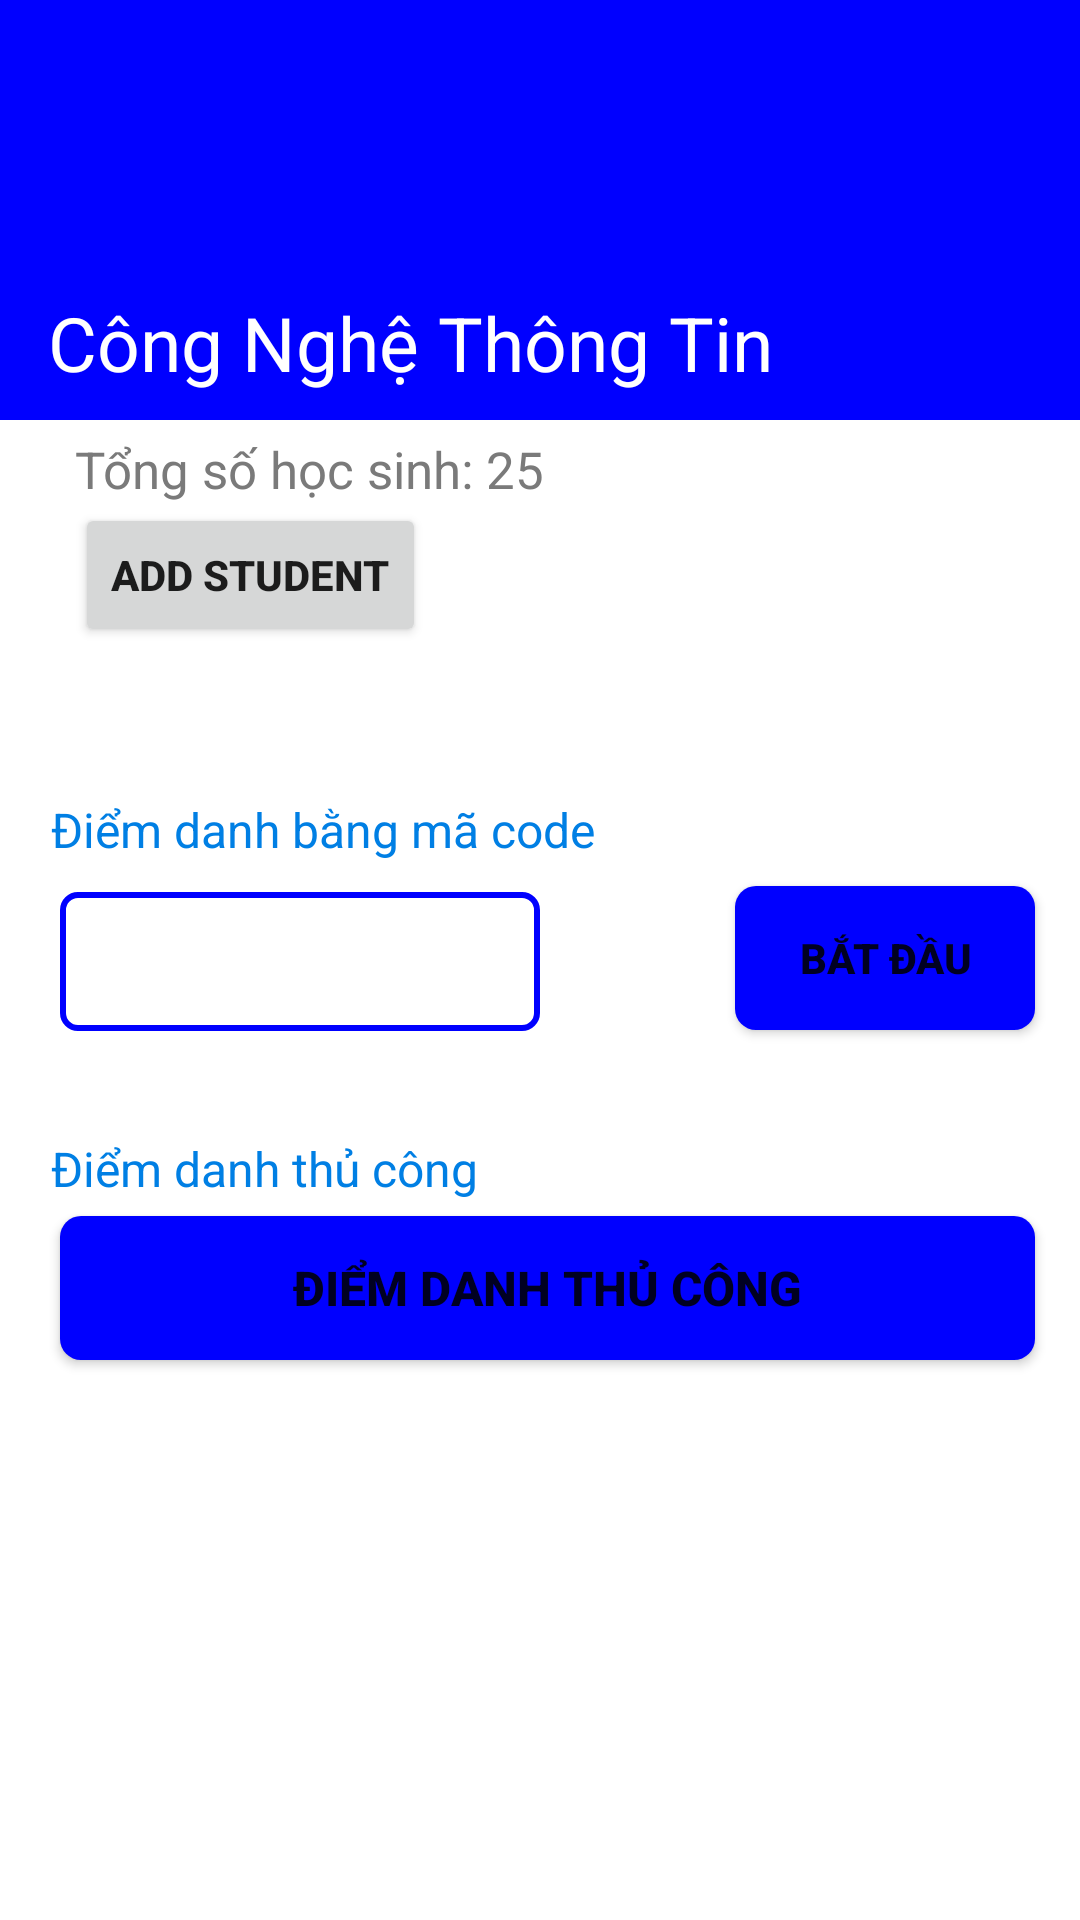

Android layout source for this screen:
<!-- AndroidManifest.xml: application theme Theme.Teaching_assistant -->
<!-- res/layout/fragment_atendance_gv.xml -->
<?xml version="1.0" encoding="utf-8"?>
<androidx.coordinatorlayout.widget.CoordinatorLayout xmlns:android="http://schemas.android.com/apk/res/android"
    xmlns:app="http://schemas.android.com/apk/res-auto"
    xmlns:tools="http://schemas.android.com/tools"
    android:layout_width="match_parent"
    android:layout_height="match_parent"
    android:fillViewport="true">
    <com.google.android.material.appbar.AppBarLayout
        android:layout_width="match_parent"
        android:theme="@style/ThemeOverlay.AppCompat.Dark.ActionBar"
        android:background="@color/white"
        android:fitsSystemWindows="true"
        android:layout_height="140dp">
        <com.google.android.material.appbar.CollapsingToolbarLayout
            android:id="@+id/text_for_collap_gv"
            android:layout_width="match_parent"
            android:layout_height="match_parent"
            android:fitsSystemWindows="true"
            android:transitionName="ExampleTransition"
            android:animateLayoutChanges="true"
            app:layout_scrollFlags="scroll|snap|exitUntilCollapsed"
            app:expandedTitleMargin="16dp"
            app:contentScrim="@color/white"
            app:expandedTitleTextAppearance="@style/Collapsing_text"
            app:collapsedTitleTextAppearance="@style/collapsed_text"
            app:title="Công Nghệ Thông Tin"
            >

            <FrameLayout
                android:layout_width="match_parent"
                android:layout_height="match_parent">
                <ImageView
                    android:layout_width="match_parent"
                    android:layout_height="match_parent"
                    android:src="@color/Blue">
                </ImageView>
                <ImageView
                    android:layout_width="match_parent"
                    android:layout_height="match_parent"
                    android:background="@drawable/groundyellow"/>
            </FrameLayout>
            <androidx.appcompat.widget.Toolbar
                android:id="@+id/toolbar_class_detail"
                android:layout_width="match_parent"
                android:layout_height="?attr/actionBarSize"
                app:layout_collapseMode="pin" />
        </com.google.android.material.appbar.CollapsingToolbarLayout>
    </com.google.android.material.appbar.AppBarLayout>

    <androidx.core.widget.NestedScrollView
        android:layout_width="match_parent"
        android:layout_height="match_parent"
        android:clipToPadding="false"
        app:layout_behavior="@string/appbar_scrolling_view_behavior"
        android:fillViewport="true">

        <RelativeLayout
            android:layout_width="match_parent"
            android:layout_height="match_parent">

            <TextView
                android:id="@+id/tongsohs"
                android:layout_width="match_parent"
                android:layout_height="wrap_content"
                android:layout_marginLeft="25dp"
                android:layout_marginTop="5dp"
                android:layout_marginRight="20dp"
                android:text="Tổng số học sinh: 25"
                android:textSize="17dp"
                android:textColor="#7A7A7A"></TextView>

            <Button
                android:id="@+id/addstudent"
                android:layout_width="wrap_content"
                android:layout_height="wrap_content"
                android:layout_below="@id/tongsohs"
                android:layout_marginLeft="25dp"
                android:text="Add Student"
                android:textStyle="bold"></Button>
            <TextView
                android:id="@+id/temp"
                android:textColor="#007FE4"
                android:layout_marginTop="50dp"
                android:layout_marginLeft="17dp"
                android:layout_width="match_parent"
                android:layout_height="wrap_content"
                android:layout_below="@id/addstudent"
                android:text="Điểm danh bằng mã code"
                android:textSize="16dp">
            </TextView>

            <EditText
                android:id="@+id/mhapma"
                android:layout_width="match_parent"
                android:layout_height="wrap_content"
                android:layout_below="@+id/temp"
                android:layout_marginLeft="20dp"
                android:layout_marginTop="10dp"
                android:layout_marginRight="180dp"
                android:background="@drawable/drawroundclass"
                android:maxLines="1"
                android:inputType="text"
                android:padding="11dp"></EditText>

            <Button
                android:id="@+id/btdiemdanh"
                android:layout_width="match_parent"
                android:layout_height="wrap_content"
                android:layout_below="@id/temp"
                android:layout_marginLeft="245dp"
                android:layout_marginTop="8dp"
                android:layout_marginRight="15dp"
                android:background="@drawable/drawroundclassbt"
                android:text="Bắt Đầu"
                android:textSize="14dp"
                android:textStyle="bold"></Button>
            <TextView
                android:id="@+id/texttemp"
                android:layout_width="match_parent"
                android:layout_height="wrap_content"
                android:layout_marginTop="35dp"
                android:layout_marginLeft="17dp"
                android:layout_below="@+id/mhapma"
                android:text="Điểm danh thủ công"
                android:textSize="16dp"
                android:textColor="#007FE4">
            </TextView>

            <Button
                android:id="@+id/bt_diem_danh_thu_cong"
                android:layout_width="match_parent"
                android:layout_height="wrap_content"
                android:layout_below="@+id/texttemp"
                android:layout_marginLeft="20dp"
                android:layout_marginTop="5dp"
                android:layout_marginRight="15dp"
                android:background="@drawable/drawroundclassbt"
                android:text="Điểm Danh Thủ Công"
                android:textSize="16dp"
                android:textStyle="bold"></Button>

        </RelativeLayout>
    </androidx.core.widget.NestedScrollView>
</androidx.coordinatorlayout.widget.CoordinatorLayout>
<!-- resources referenced by this layout -->
<resources>
  <color name="Blue">#0000FF</color>
  <color name="white">#FFFFFFFF</color>
  <!-- drawable drawroundclass (drawable) -->
  <?xml version="1.0" encoding="utf-8"?>
  <shape android:shape="rectangle" xmlns:android="http://schemas.android.com/apk/res/android">
      <stroke android:color="@color/Blue"
          android:width="2dp"></stroke>
      <corners android:radius="5dp"></corners>
  </shape>
  <!-- drawable drawroundclassbt (drawable) -->
  <?xml version="1.0" encoding="utf-8"?>
  <shape android:shape="rectangle" xmlns:android="http://schemas.android.com/apk/res/android">
      <solid android:color="@color/Blue"/>
      <corners android:radius="7dp"/>
  </shape>
  <style name="Collapsing_text" parent="@android:style/TextAppearance.Medium">
          <item name="android:textColor">#FFFFFF</item>
          <item name="android:textSize">25sp</item>
      </style>
  <style name="collapsed_text" parent="@android:style/TextAppearance.Medium">
          <item name="android:textColor">#7C7C7C</item>
          <item name="android:textSize">20sp</item>
      </style>
  <style name="Theme.Teaching_assistant" parent="Theme.MaterialComponents.DayNight.DarkActionBar">
          
          <item name="colorPrimary">@color/purple_500</item>
          <item name="colorPrimaryVariant">@color/purple_700</item>
          <item name="colorOnPrimary">@color/white</item>
          
          <item name="colorSecondary">@color/teal_200</item>
          <item name="colorSecondaryVariant">@color/teal_700</item>
          <item name="colorOnSecondary">@color/black</item>
          
          <item name="android:statusBarColor" tools:targetApi="l">?attr/colorPrimaryVariant</item>
          
      </style>
  <color name="purple_500">#FF6200EE</color>
  <color name="purple_700">#FF3700B3</color>
  <color name="teal_200">#FF03DAC5</color>
  <color name="teal_700">#FF018786</color>
  <color name="black">#FF000000</color>
</resources>
